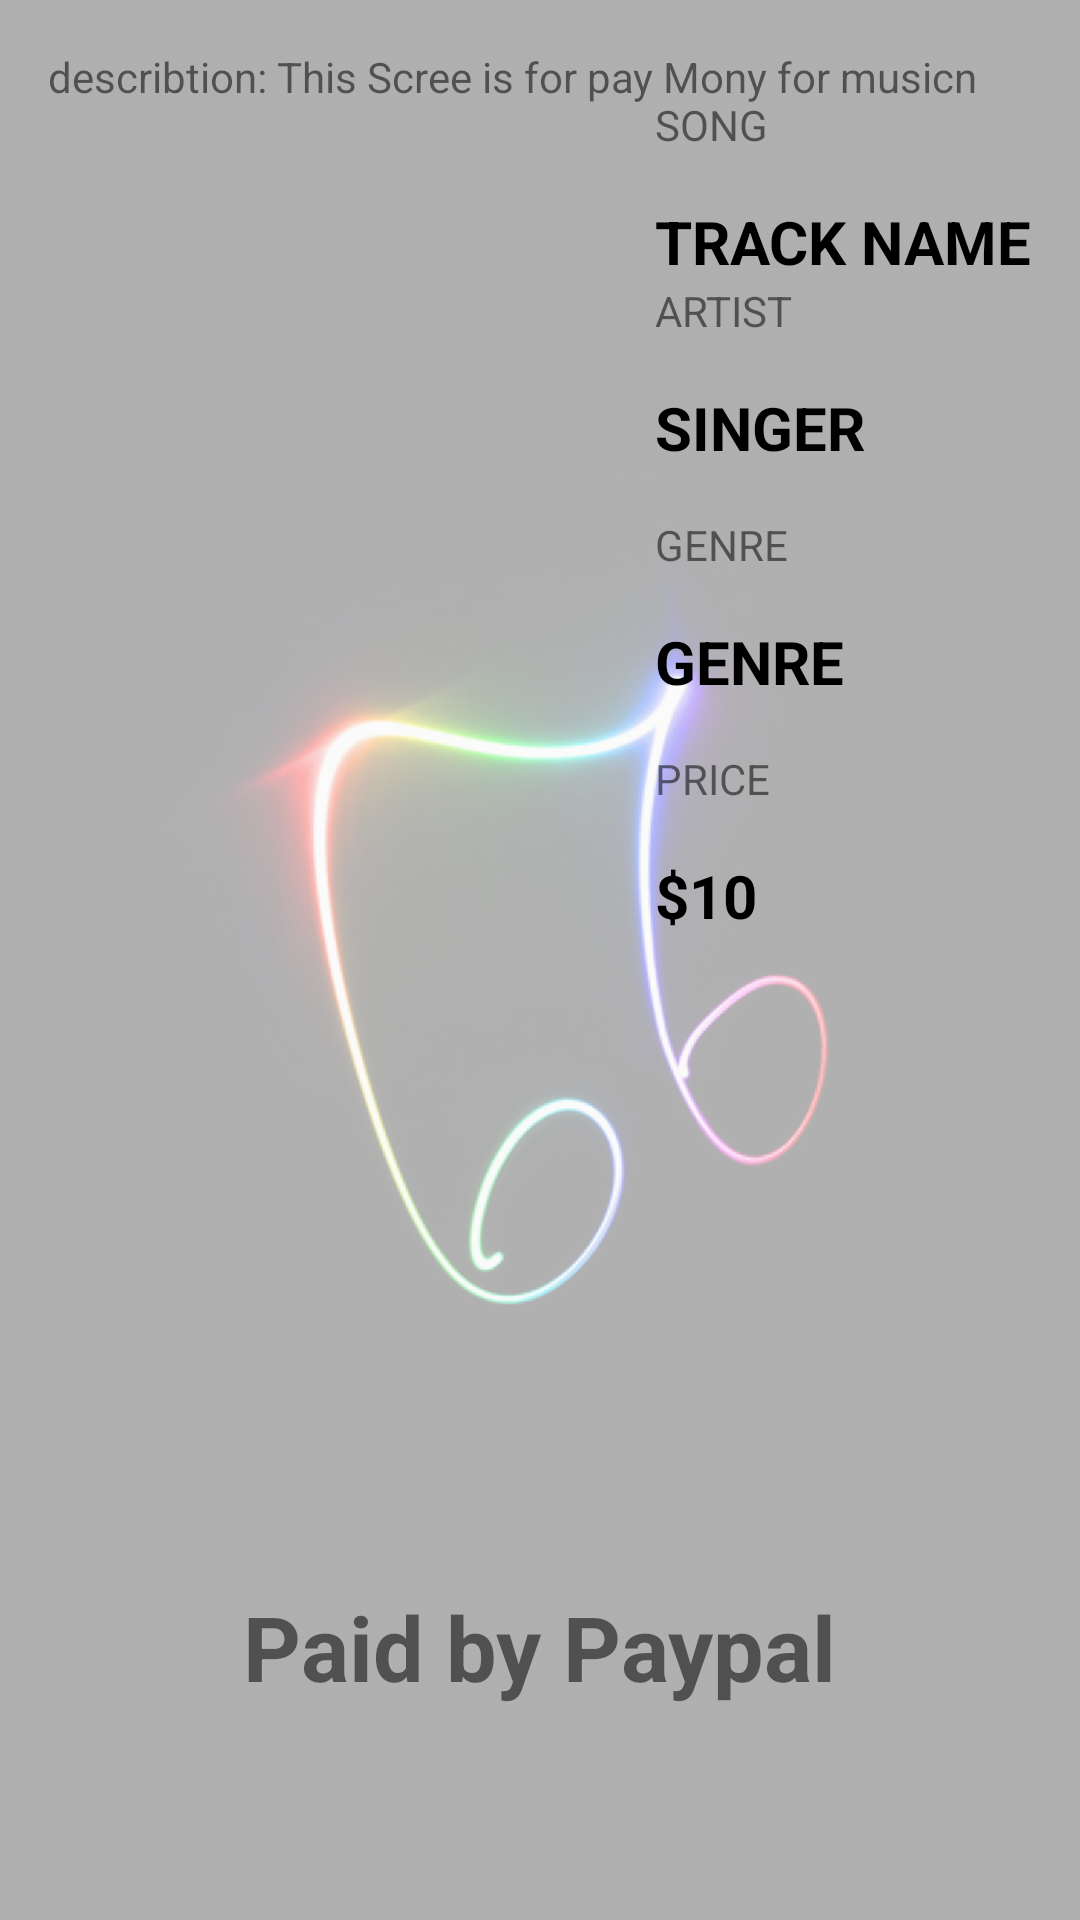

Produce the Android XML layout that renders to this screen, including the resource entries it uses.
<!-- AndroidManifest.xml: application theme AppTheme -->
<!-- res/layout/activity_peyment.xml -->
<?xml version="1.0" encoding="utf-8"?>
<RelativeLayout xmlns:android="http://schemas.android.com/apk/res/android"
    xmlns:tools="http://schemas.android.com/tools"
    android:id="@+id/list_item"
    android:layout_width="match_parent"
    android:layout_height="match_parent"
    tools:context="com.example.android.musicplayer.TrackListItem">

    <ImageView
        android:layout_width="match_parent"
        android:layout_height="match_parent"
        android:alpha="0.3"
        android:scaleType="centerCrop"
        android:src="@drawable/iphone_wall" />

    <TextView
        android:id="@+id/explain_list_item"
        android:layout_width="wrap_content"
        android:layout_height="wrap_content"
        android:layout_margin="16dp"
        android:text="@string/song_payment" />

    <ImageView
        android:id="@+id/track_image"
        android:layout_width="100dp"
        android:layout_height="wrap_content"
        android:layout_alignLeft="@+id/explain_list_item"
        android:layout_alignStart="@+id/explain_list_item"
        android:layout_below="@+id/explain_list_item"
        android:layout_marginTop="19dp"
        android:adjustViewBounds="true"
        tools:src="@drawable/music" />

    <TextView
        android:id="@+id/paid_paybal"
        android:layout_width="wrap_content"
        android:layout_height="wrap_content"
        android:layout_alignParentBottom="true"
        android:layout_centerHorizontal="true"
        android:layout_marginBottom="55dp"
        android:padding="16dp"
        android:text="Paid by Paypal"
        android:textSize="30sp"
        android:textStyle="bold" />

    <LinearLayout
        android:layout_width="wrap_content"
        android:layout_height="wrap_content"
        android:layout_alignParentRight="true"
        android:layout_marginTop="16dp"
        android:layout_toEndOf="@+id/buy_button"
        android:layout_toRightOf="@+id/buy_button"
        android:orientation="vertical"
        android:padding="16dp">

        <TextView
            android:layout_width="wrap_content"
            android:layout_height="wrap_content"
            android:text="song"
            android:textAllCaps="true" />

        <TextView
            android:id="@+id/track_title"
            style="@style/TextStyle"
            android:layout_width="wrap_content"
            android:layout_height="wrap_content"
            android:layout_marginTop="16dp"
            android:text="track name"
            android:textAllCaps="true" />

        <TextView
            android:layout_width="wrap_content"
            android:layout_height="wrap_content"
            android:text="artist"
            android:textAllCaps="true" />

        <TextView
            android:id="@+id/track_singer"
            style="@style/TextStyle"
            android:layout_width="wrap_content"
            android:layout_height="wrap_content"
            android:layout_marginTop="16dp"
            android:text="singer"
            android:textAllCaps="true" />

        <TextView
            android:layout_width="wrap_content"
            android:layout_height="wrap_content"
            android:layout_marginTop="16dp"
            android:text="genre"
            android:textAllCaps="true" />

        <TextView
            android:id="@+id/genre_title"
            style="@style/TextStyle"
            android:layout_width="wrap_content"
            android:layout_height="wrap_content"
            android:layout_marginTop="16dp"
            android:text="genre"
            android:textAllCaps="true" />

        <TextView
            android:layout_width="wrap_content"
            android:layout_height="wrap_content"
            android:layout_marginTop="16dp"
            android:text="price"
            android:textAllCaps="true" />

        <TextView
            android:id="@+id/track_price"
            style="@style/TextStyle"
            android:layout_width="wrap_content"
            android:layout_height="wrap_content"
            android:layout_marginTop="16dp"
            android:text="$10" />
    </LinearLayout>
</RelativeLayout>
<!-- resources referenced by this layout -->
<resources>
  <!-- drawable iphone_wall: png bitmap (drawable-hdpi, 139127 bytes) -->
  <!-- drawable music: png bitmap (drawable-hdpi, 21159 bytes) -->
  <string name="song_payment">describtion: This Scree is for pay Mony for musicn</string>
  <style name="TextStyle">
          <item name="android:textColor">@android:color/black</item>
          <item name="android:textStyle">bold</item>
          <item name="android:textSize">20sp</item>
      </style>
  <style name="AppTheme" parent="Theme.AppCompat.Light.DarkActionBar">
          
          <item name="colorPrimary">@android:color/holo_orange_dark</item>
          <item name="colorPrimaryDark">@android:color/holo_orange_dark</item>
          <item name="colorAccent">@color/colorAccent</item>
      </style>
  <!-- not gathered from this repository: default colours our renderer supplied (Android Studio template values) -->
  <color name="colorAccent">#FF03DAC5</color>
</resources>
